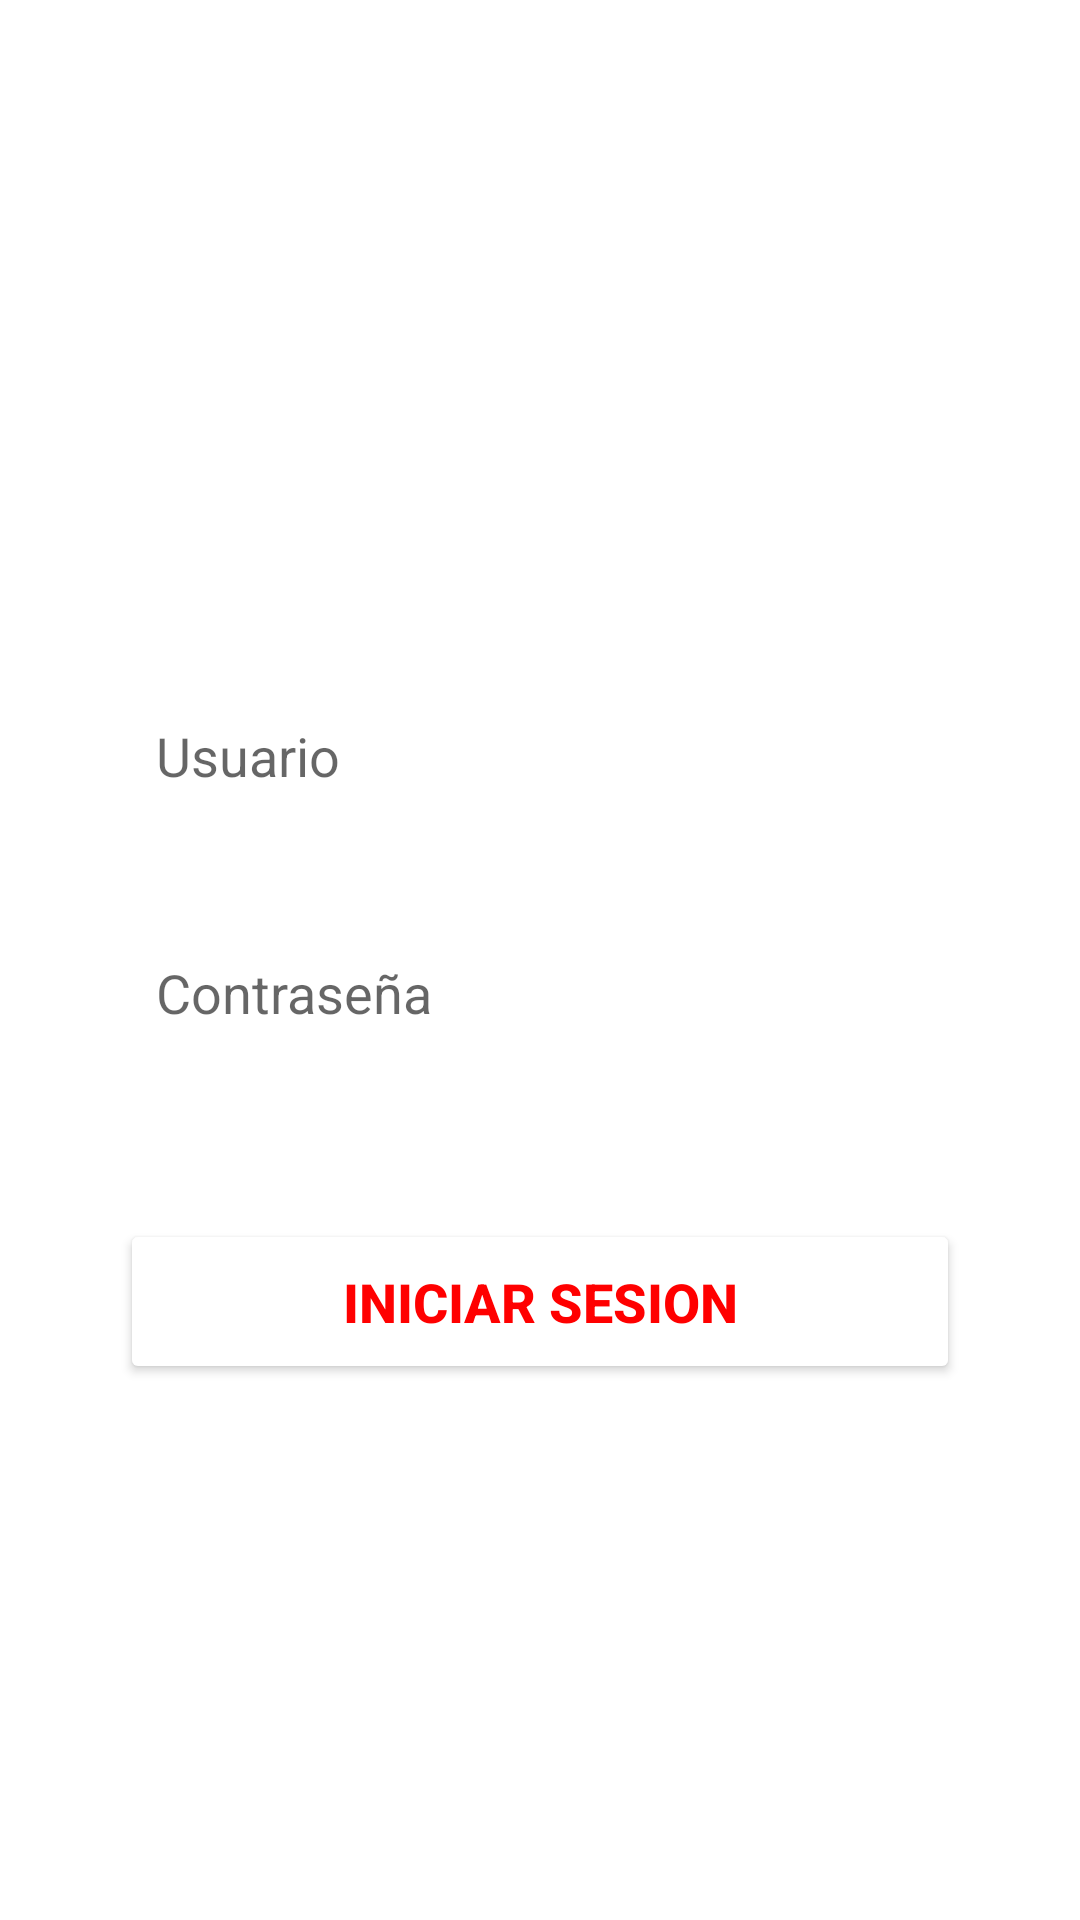

Reconstruct the res/layout file that produces this screen, plus the resources it refers to.
<!-- AndroidManifest.xml: application theme AppTheme -->
<!-- res/layout/activity_main.xml -->
<?xml version="1.0" encoding="utf-8"?>
<androidx.constraintlayout.widget.ConstraintLayout
    xmlns:android="http://schemas.android.com/apk/res/android"
    xmlns:app="http://schemas.android.com/apk/res-auto"
    xmlns:tools="http://schemas.android.com/tools"
    android:id="@+id/main"
    android:layout_width="match_parent"
    android:layout_height="match_parent"
    android:background="@drawable/fondo1"
    tools:context=".MainActivity">



    <TextView
        android:id="@+id/titulo"
        android:layout_width="wrap_content"
        android:layout_height="wrap_content"
        android:layout_marginTop="144dp"
        android:text="@string/app_name"
        android:textColor="@android:color/white"
        android:textSize="42sp"
        android:textStyle="bold"
        app:layout_constraintEnd_toEndOf="parent"
        app:layout_constraintHorizontal_bias="0.475"
        app:layout_constraintStart_toStartOf="parent"
        app:layout_constraintTop_toTopOf="parent"
        tools:ignore="MissingConstraints" />

    <Button
        android:id="@+id/bInicio"
        android:layout_width="0dp"
        android:layout_height="55dp"
        android:layout_marginStart="40dp"
        android:layout_marginTop="48dp"
        android:layout_marginEnd="40dp"
        android:backgroundTint="#FFFFFF"
        android:text="@string/bInicio"
        android:textColor="#FF0000"
        android:textSize="18sp"
        android:textStyle="bold"
        app:layout_constraintEnd_toEndOf="parent"
        app:layout_constraintHorizontal_bias="0.0"
        app:layout_constraintStart_toStartOf="parent"
        app:layout_constraintTop_toBottomOf="@id/etPass" />

    <EditText
        android:id="@+id/etUser"
        android:layout_width="0dp"
        android:layout_height="55dp"
        android:layout_marginStart="40dp"
        android:layout_marginTop="24dp"
        android:layout_marginEnd="40dp"
        android:background="@drawable/bg_input"
        android:hint="@string/user"
        android:padding="12dp"
        android:textColor="@android:color/black"
        app:layout_constraintEnd_toEndOf="parent"
        app:layout_constraintHorizontal_bias="0.0"
        app:layout_constraintStart_toStartOf="parent"
        app:layout_constraintTop_toBottomOf="@id/titulo" />

    <TextView
        android:id="@+id/tvRegister"
        android:layout_width="wrap_content"
        android:layout_height="wrap_content"
        android:layout_marginTop="60dp"
        android:clickable="true"
        android:focusable="true"
        android:text="@string/no_account"
        android:textColor="@android:color/white"
        android:textStyle="bold"
        app:layout_constraintEnd_toEndOf="parent"
        app:layout_constraintHorizontal_bias="0.486"
        app:layout_constraintStart_toStartOf="parent"
        app:layout_constraintTop_toBottomOf="@id/bInicio" />

    <EditText
        android:id="@+id/etPass"
        android:layout_width="0dp"
        android:layout_height="55dp"
        android:layout_marginStart="40dp"
        android:layout_marginTop="24dp"
        android:layout_marginEnd="40dp"
        android:background="@drawable/bg_input"
        android:hint="@string/pass"
        android:inputType="textPassword"
        android:padding="12dp"
        android:textColor="@android:color/black"
        app:layout_constraintEnd_toEndOf="parent"
        app:layout_constraintHorizontal_bias="0.0"
        app:layout_constraintStart_toStartOf="parent"
        app:layout_constraintTop_toBottomOf="@id/etUser" />


</androidx.constraintlayout.widget.ConstraintLayout>
<!-- resources referenced by this layout -->
<resources>
  <string name="app_name">ErciMusic</string>
  <string name="bInicio">Iniciar Sesion</string>
  <string name="no_account">¿No tienes cuenta? Regístrate</string>
  <string name="pass">Contraseña</string>
  <string name="user">Usuario</string>
  <style name="AppTheme" parent="Theme.MaterialComponents.DayNight.DarkActionBar">
          <item name="colorPrimary">#111111</item>
          <item name="colorPrimaryVariant">#000000</item>
          <item name="colorOnPrimary">#FFFFFF</item>
      </style>
</resources>
